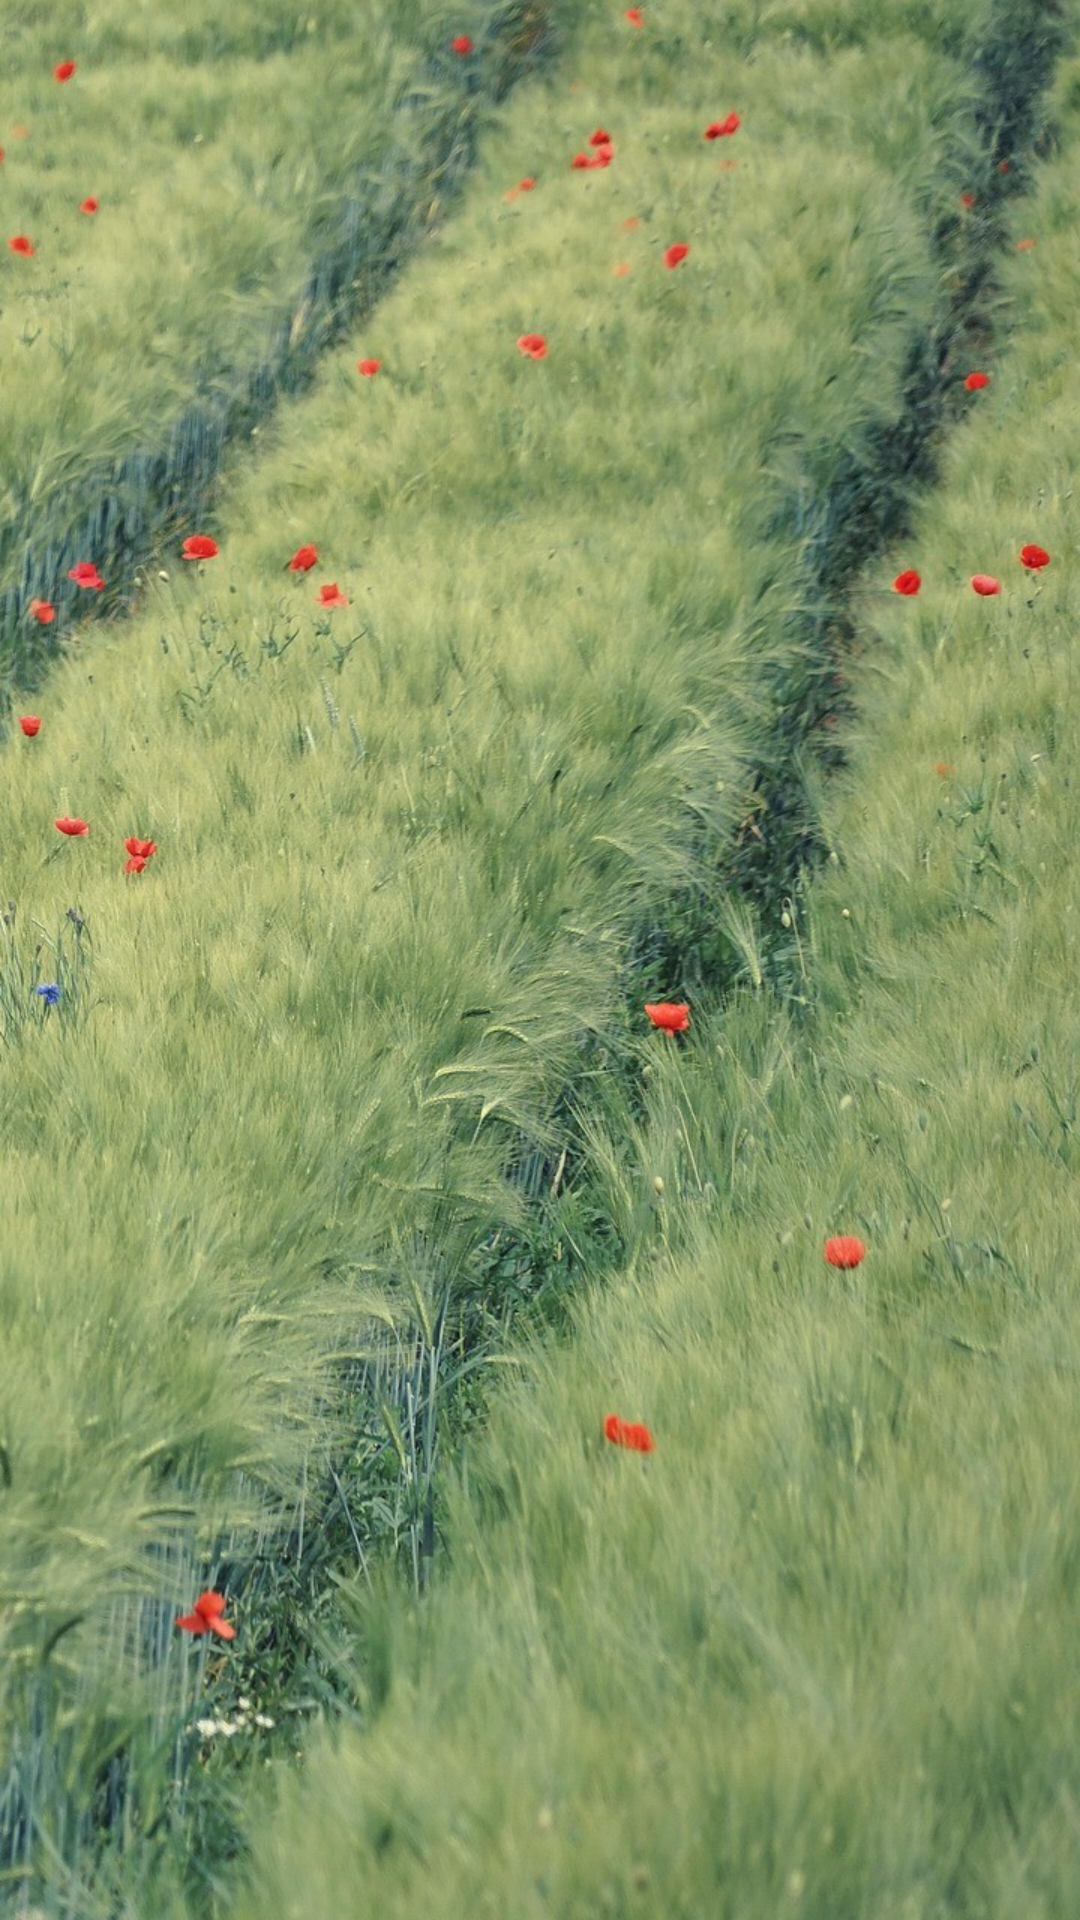

Android layout source for this screen:
<!-- AndroidManifest.xml: application theme Base.Theme.TheWeddingPath -->
<!-- res/layout/activity_dashboard.xml -->
<?xml version="1.0" encoding="utf-8"?>
<androidx.constraintlayout.widget.ConstraintLayout xmlns:android="http://schemas.android.com/apk/res/android"
    xmlns:app="http://schemas.android.com/apk/res-auto"
    android:layout_width="match_parent"
    android:layout_height="match_parent">

    <androidx.recyclerview.widget.RecyclerView
        android:id="@+id/rv_wedding_path"
        android:layout_width="0dp"
        android:layout_height="0dp"
        android:background="@drawable/grass_path"
        android:clipToPadding="false"
        android:paddingTop="@dimen/stone_RL_height"
        android:paddingBottom="@dimen/spacing_x_large"
        app:layout_constraintBottom_toBottomOf="parent"
        app:layout_constraintEnd_toEndOf="parent"
        app:layout_constraintStart_toStartOf="parent"
        app:layout_constraintTop_toTopOf="parent" />
</androidx.constraintlayout.widget.ConstraintLayout>
<!-- resources referenced by this layout -->
<resources>
  <dimen name="spacing_x_large">100dp</dimen>
  <dimen name="stone_RL_height">64dp</dimen>
  <!-- drawable grass_path: jpg bitmap (drawable, 281373 bytes) -->
  <style name="Base.Theme.TheWeddingPath" parent="Theme.Material3.DayNight.NoActionBar">
  
          <item name="colorPrimary">@color/wedding_deep_moss</item>
          <item name="colorOnPrimary">@color/white</item>
  
          <item name="colorSecondary">@color/wedding_steel_slate</item>
          <item name="colorOnSecondary">@color/white</item>
  
          <item name="colorTertiary">@color/wedding_wildflower_red</item>
  
          <item name="android:colorBackground">@color/wedding_frosted_surface</item>
          <item name="colorSurface">@color/wedding_frosted_surface</item>
          <item name="colorOnSurface">@color/black</item>
          <item name="colorSurfaceVariant">@color/wedding_stone_grey</item>
  
          <item name="colorError">@color/wedding_brick_red</item>
          <item name="colorOnError">@color/white</item>
  
      </style>
  <color name="wedding_deep_moss">#395B43</color>
  <color name="white">#FFFFFF</color>
  <color name="wedding_steel_slate">#4A6B82</color>
  <color name="wedding_wildflower_red">#A84646</color>
  <color name="wedding_frosted_surface">#D9F5F5F0</color>
  <color name="black">#000000</color>
  <color name="wedding_stone_grey">#54595C</color>
  <color name="wedding_brick_red">#8B2323</color>
</resources>
